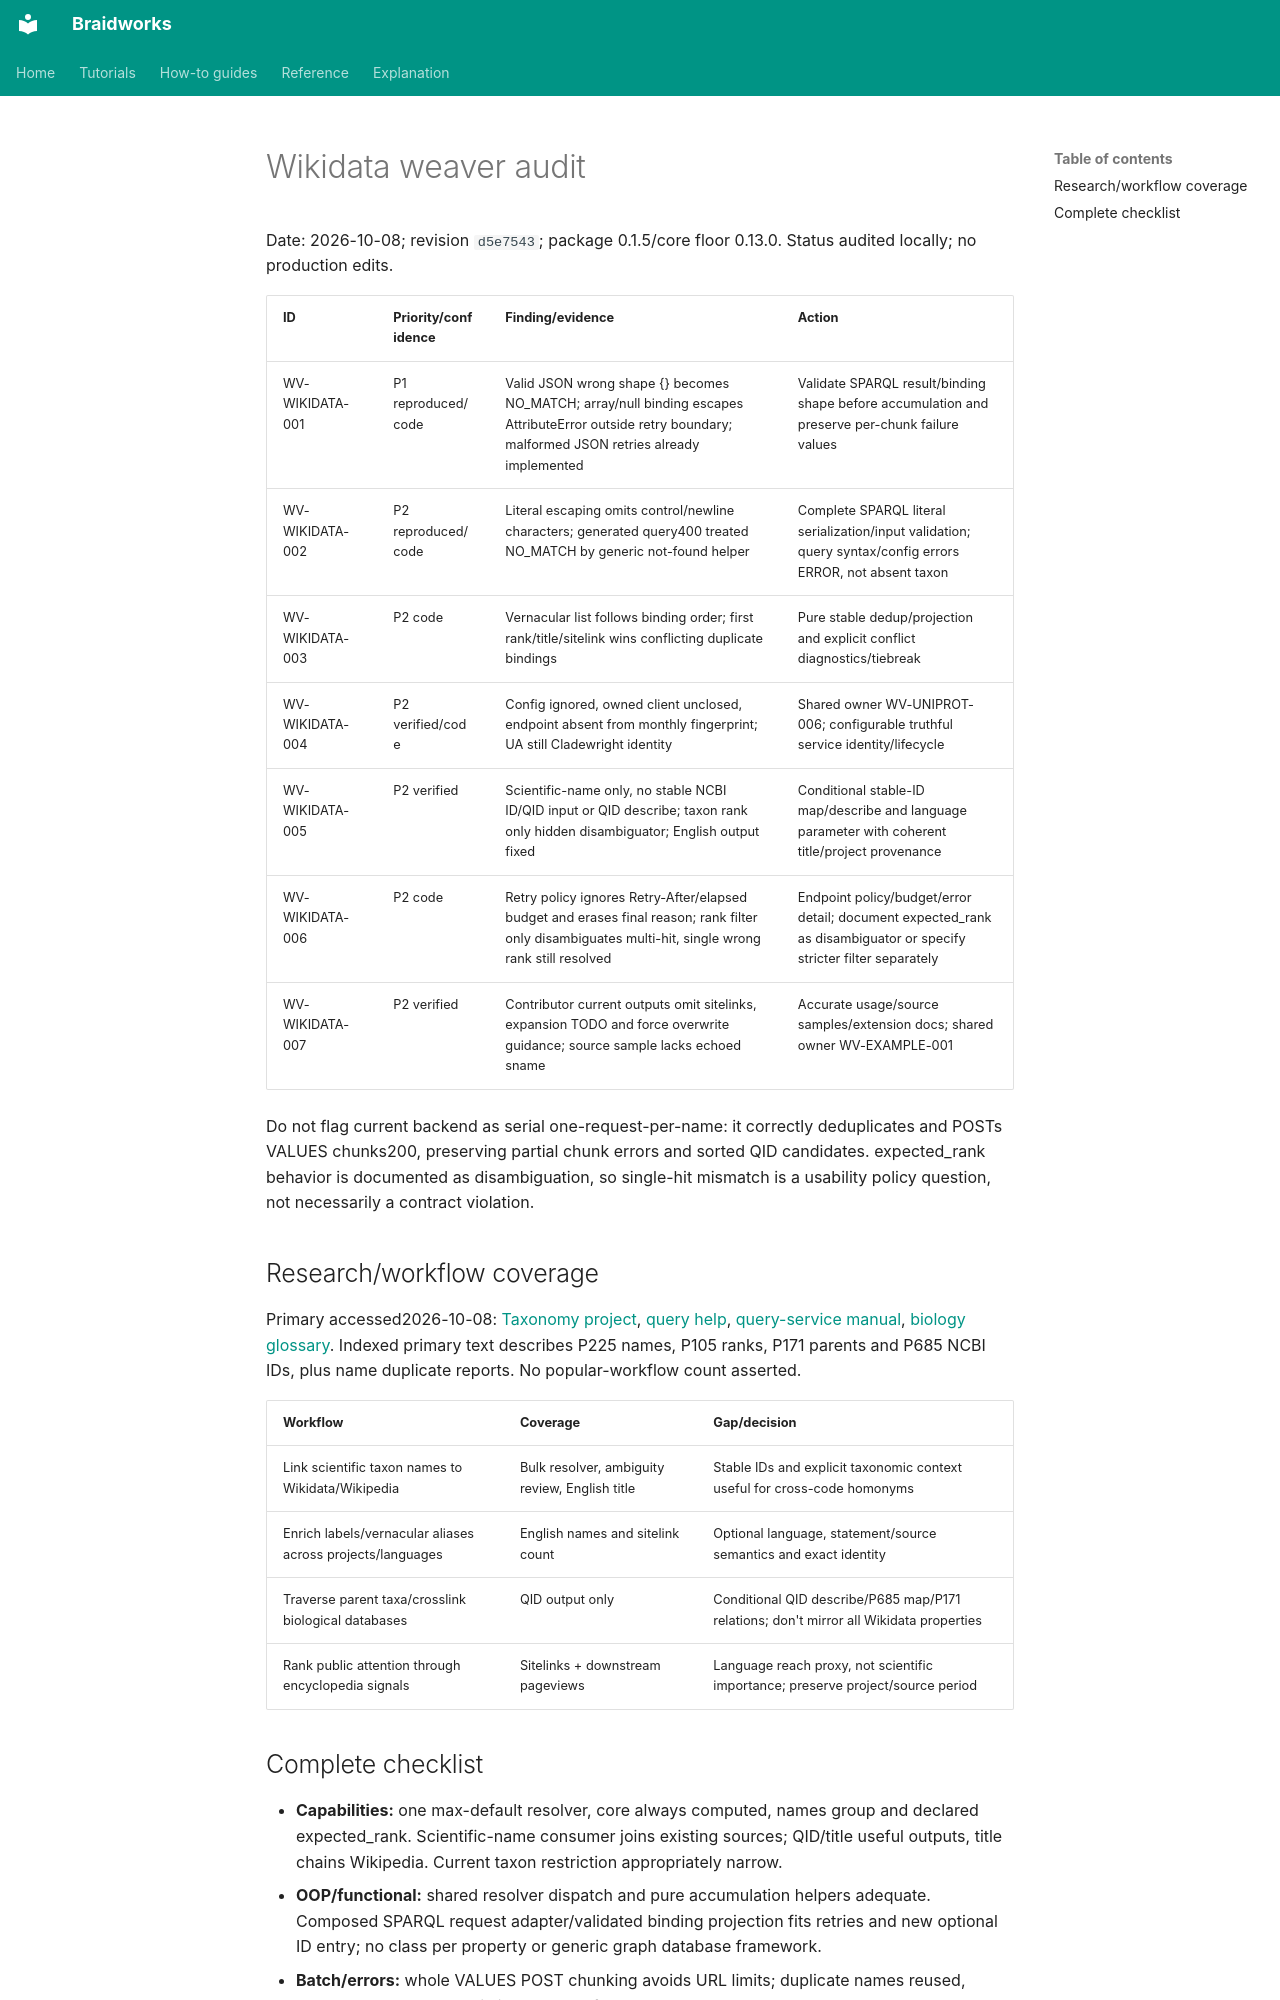

repository: rafaelmdc/braidworks · page: internal/audits/weavers/wikidata.audit/index.html · generator: mkdocs

# Wikidata weaver audit

Date: 2026-10-08; revision `d5e7543`; package 0.1.5/core floor 0.13.0.
Status audited locally; no production edits.

| ID | Priority/confidence | Finding/evidence | Action |
|---|---|---|---|
| WV-WIKIDATA-001 | P1 reproduced/code | Valid JSON wrong shape {} becomes NO_MATCH; array/null binding escapes AttributeError outside retry boundary; malformed JSON retries already implemented | Validate SPARQL result/binding shape before accumulation and preserve per-chunk failure values |
| WV-WIKIDATA-002 | P2 reproduced/code | Literal escaping omits control/newline characters; generated query400 treated NO_MATCH by generic not-found helper | Complete SPARQL literal serialization/input validation; query syntax/config errors ERROR, not absent taxon |
| WV-WIKIDATA-003 | P2 code | Vernacular list follows binding order; first rank/title/sitelink wins conflicting duplicate bindings | Pure stable dedup/projection and explicit conflict diagnostics/tiebreak |
| WV-WIKIDATA-004 | P2 verified/code | Config ignored, owned client unclosed, endpoint absent from monthly fingerprint; UA still Cladewright identity | Shared owner WV-UNIPROT-006; configurable truthful service identity/lifecycle |
| WV-WIKIDATA-005 | P2 verified | Scientific-name only, no stable NCBI ID/QID input or QID describe; taxon rank only hidden disambiguator; English output fixed | Conditional stable-ID map/describe and language parameter with coherent title/project provenance |
| WV-WIKIDATA-006 | P2 code | Retry policy ignores Retry-After/elapsed budget and erases final reason; rank filter only disambiguates multi-hit, single wrong rank still resolved | Endpoint policy/budget/error detail; document expected_rank as disambiguator or specify stricter filter separately |
| WV-WIKIDATA-007 | P2 verified | Contributor current outputs omit sitelinks, expansion TODO and force overwrite guidance; source sample lacks echoed sname | Accurate usage/source samples/extension docs; shared owner WV-EXAMPLE-001 |

Do not flag current backend as serial one-request-per-name: it correctly deduplicates
and POSTs VALUES chunks200, preserving partial chunk errors and sorted QID candidates.
expected_rank behavior is documented as disambiguation, so single-hit mismatch is a
usability policy question, not necessarily a contract violation.

## Research/workflow coverage

Primary accessed2026-10-08:
[Taxonomy project](https://www.wikidata.org/wiki/Wikidata:WikiProject_Taxonomy/en),
[query help](https://www.wikidata.org/wiki/Help:Queries),
[query-service manual](https://www.mediawiki.org/wiki/Wikidata_Query_Service/User_Manual),
[biology glossary](https://commons.wikimedia.org/wiki/Help:Biology_wikidata_glossary/Wikidata_Taxon_Item).
Indexed primary text describes P225 names, P105 ranks, P171 parents and P685 NCBI IDs,
plus name duplicate reports. No popular-workflow count asserted.

| Workflow | Coverage | Gap/decision |
|---|---|---|
| Link scientific taxon names to Wikidata/Wikipedia | Bulk resolver, ambiguity review, English title | Stable IDs and explicit taxonomic context useful for cross-code homonyms |
| Enrich labels/vernacular aliases across projects/languages | English names and sitelink count | Optional language, statement/source semantics and exact identity |
| Traverse parent taxa/crosslink biological databases | QID output only | Conditional QID describe/P685 map/P171 relations; don't mirror all Wikidata properties |
| Rank public attention through encyclopedia signals | Sitelinks + downstream pageviews | Language reach proxy, not scientific importance; preserve project/source period |
